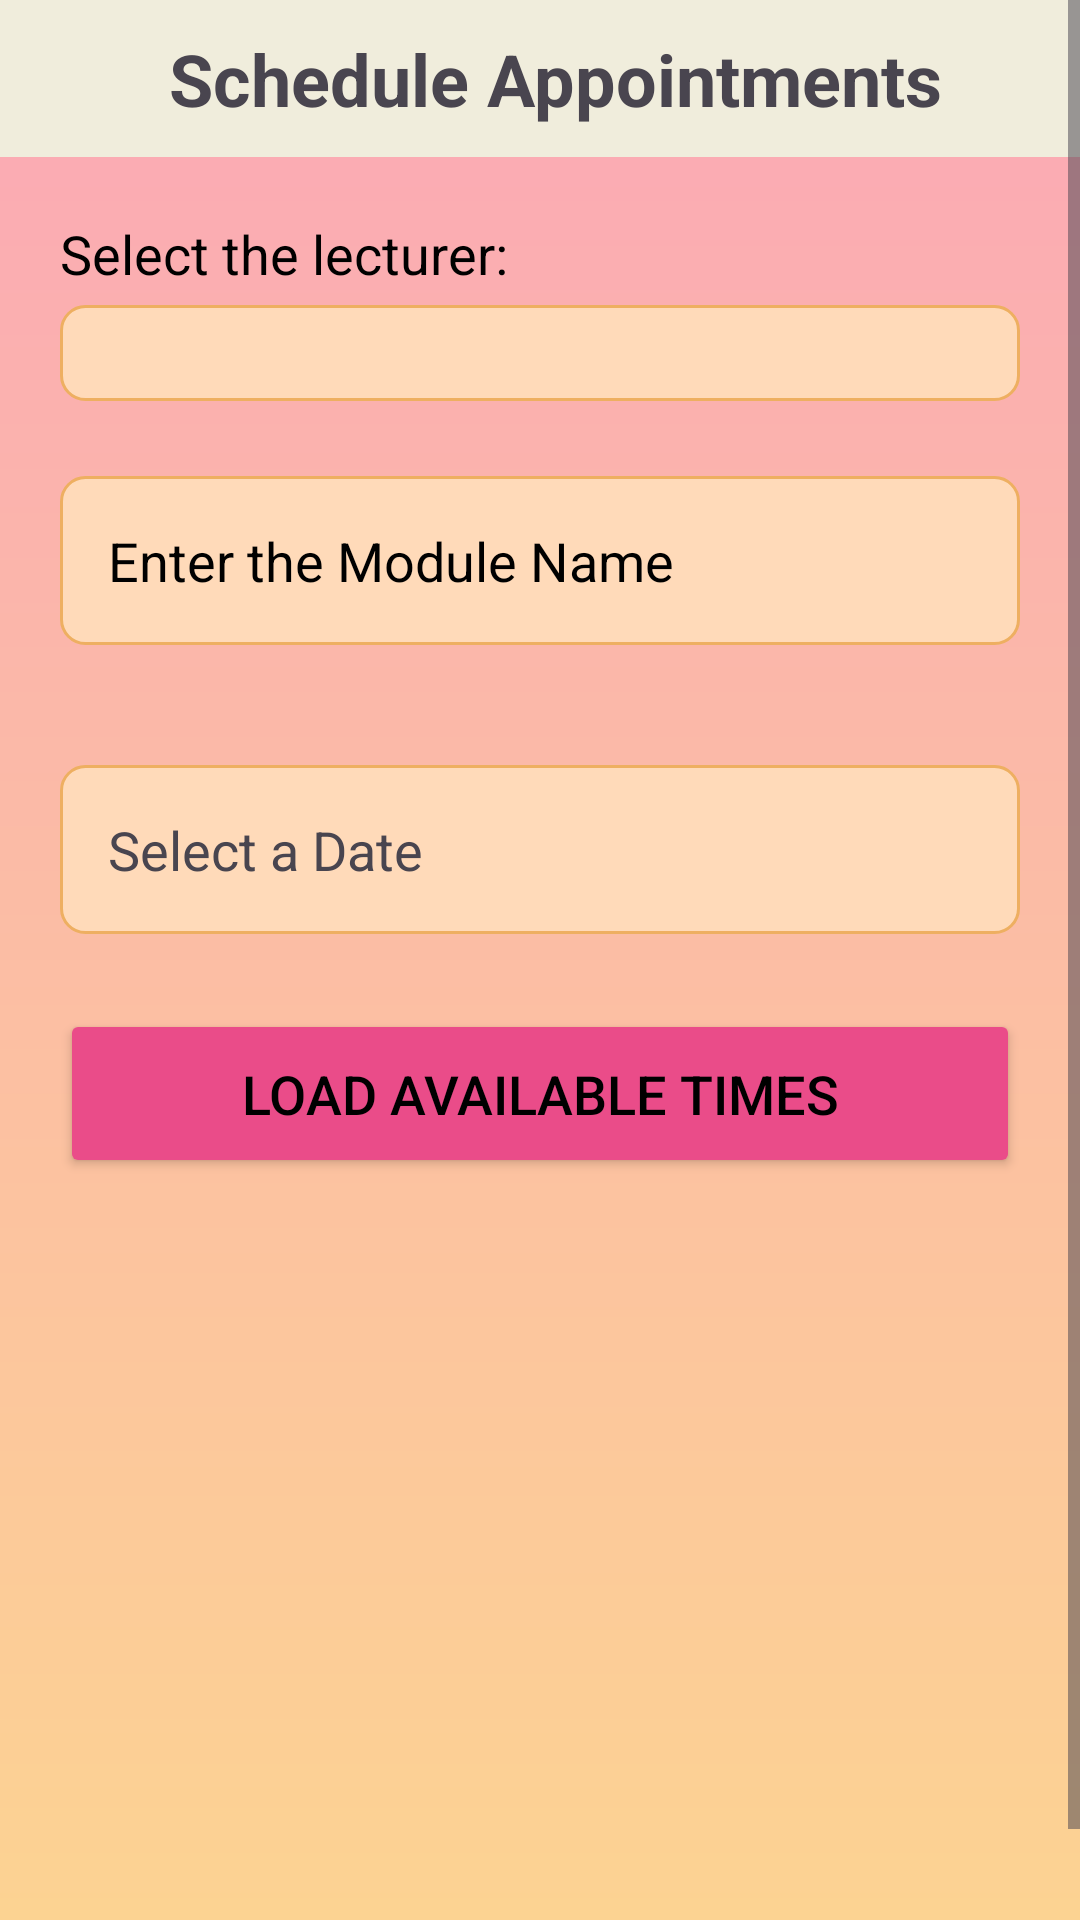

Write the Android layout XML for this screen, with the resource values it uses.
<!-- AndroidManifest.xml: application theme Theme.MeetMe -->
<!-- res/layout/activity_book_appointment.xml -->
<?xml version="1.0" encoding="utf-8"?>
<LinearLayout xmlns:android="http://schemas.android.com/apk/res/android"
    xmlns:app="http://schemas.android.com/apk/res-auto"
    xmlns:tools="http://schemas.android.com/tools"
    android:id="@+id/main"
    android:layout_width="match_parent"
    android:layout_height="match_parent"
    tools:context=".BookAppointmentActivity"
    android:background="@drawable/gradient_background_color"
    android:orientation="vertical">

    <ScrollView
        android:layout_width="match_parent"
        android:layout_height="match_parent">

        <LinearLayout
            android:layout_width="match_parent"
            android:layout_height="wrap_content"
            android:orientation="vertical">

            
            <LinearLayout
                android:layout_width="match_parent"
                android:layout_height="wrap_content"
                android:orientation="horizontal"
                android:padding="10dp"
                android:background="@color/ivory">

                <ImageButton
                    android:id="@+id/backArrow"
                    android:layout_width="wrap_content"
                    android:layout_height="wrap_content"
                    android:src="@drawable/back_arrow"
                    android:contentDescription="Home"
                    android:padding="5dp"
                    android:background="?attr/selectableItemBackgroundBorderless"/>

                <TextView
                    android:id="@+id/headerTitle"
                    android:layout_width="0dp"
                    android:layout_height="wrap_content"
                    android:layout_weight="1"
                    android:gravity="center"
                    android:text="@string/schedule_appointments"
                    android:textSize="24sp"
                    android:textStyle="bold" />
            </LinearLayout>

            <TextView
                android:layout_width="wrap_content"
                android:layout_height="wrap_content"
                android:text="@string/select_the_lecturer"
                android:textSize="18sp"
                android:textColor="@color/black"
                android:layout_marginTop="20dp"
                android:layout_marginStart="20dp"
                android:layout_marginEnd="20dp" />

            <Spinner
                android:id="@+id/lecturerSpinner"
                android:layout_width="match_parent"
                android:layout_height="wrap_content"
                android:textSize="18sp"
                android:textColorHint="@color/black"
                android:layout_marginTop="5dp"
                android:background="@drawable/edit_text_background"
                android:layout_marginStart="20dp"
                android:layout_marginEnd="20dp"
                android:layout_marginBottom="20dp"
                android:padding="16dp"/>

            <EditText
                android:id="@+id/moduleNameTv"
                android:layout_width="match_parent"
                android:layout_height="wrap_content"
                android:textSize="18sp"
                android:textColor="@color/black"
                android:layout_marginTop="5dp"
                android:layout_marginBottom="20dp"
                android:layout_marginStart="20dp"
                android:layout_marginEnd="20dp"
                android:background="@drawable/edit_text_background"
                android:padding="16dp"
                android:textColorHint="@color/black"
                android:hint="@string/enter_the_module_name" />

            <TextView
                android:id="@+id/dateTextView"
                android:layout_width="match_parent"
                android:layout_height="wrap_content"
                android:layout_margin="20dp"
                android:background="@drawable/edit_text_background"
                android:padding="16dp"
                android:text="@string/select_a_date"
                android:textColorHint="@color/black"
                android:textSize="18sp"
                app:drawableEndCompat="@drawable/calendar_icon" />

            <com.applandeo.materialcalendarview.CalendarView
                android:id="@+id/calendarView"
                android:layout_width="match_parent"
                android:layout_height="wrap_content"
                android:layout_marginStart="20dp"
                android:layout_marginEnd="20dp"
                android:layout_marginBottom="20dp"
                android:visibility="gone"
                app:headerColor="@color/orange" /> 


            <Button
                android:id="@+id/loadSlotsButton"
                android:padding="16dp"
                android:textSize="18sp"
                android:layout_width="match_parent"
                android:layout_height="wrap_content"
                android:layout_gravity="center_horizontal"
                android:layout_marginTop="5dp"
                android:layout_marginBottom="20dp"
                android:layout_marginStart="20dp"
                android:layout_marginEnd="20dp"
                android:backgroundTint="#EA4C89"
                app:cornerRadius="8dp"
                android:textColor="@color/black"
                android:text="@string/load_available_times"/>

            <LinearLayout
                android:layout_width="match_parent"
                android:layout_height="match_parent"
                android:orientation="vertical">

                <ListView
                    android:id="@+id/slotsListView"
                    android:layout_width="match_parent"
                    android:layout_height="185dp"
                    android:layout_marginTop="10dp"
                    android:textSize="18sp" />
            </LinearLayout>

            <TextView
                android:id="@+id/statusText"
                android:text=""
                android:textSize="18sp"
                android:textColor="#008000"
                android:textAlignment="center"
                android:layout_width="match_parent"
                android:layout_height="wrap_content"
                android:layout_margin="20dp"/>
        </LinearLayout>
    </ScrollView>
</LinearLayout>
<!-- resources referenced by this layout -->
<resources>
  <color name="black">#FF000000</color>
  <color name="ivory">#F0EDDC</color>
  <color name="orange">#FFA07A</color>
  <!-- drawable edit_text_background (drawable) -->
  <shape xmlns:android="http://schemas.android.com/apk/res/android"
      android:shape="rectangle">
      <solid android:color="#FFDAB9"/>
      <corners android:radius="8dp"/>
      <stroke
          android:width="1dp"
          android:color="#EEAF61"/> 
  </shape>
  <!-- drawable gradient_background_color (drawable) -->
  <?xml version="1.0" encoding="utf-8"?>
  <shape xmlns:android="http://schemas.android.com/apk/res/android">
      <gradient
          android:type="linear"
          android:startColor="#FBA8B6"
          android:endColor="#FCD392"
          android:angle="270">
  
      
      <item android:offset="0.3" android:color="#FEBFA1" />
      <item android:offset="0.6" android:color="#E5A0D7" />
      <item android:offset="0.9" android:color="#CF9BDD" />
  </gradient>
      </shape>
  <string name="enter_the_module_name">Enter the Module Name</string>
  <string name="load_available_times">Load Available Times</string>
  <string name="schedule_appointments">Schedule Appointments</string>
  <string name="select_a_date">Select a Date</string>
  <string name="select_the_lecturer">Select the lecturer:</string>
  <style name="Theme.MeetMe" parent="Base.Theme.MeetMe" />
  <style name="Base.Theme.MeetMe" parent="Theme.Material3.DayNight.NoActionBar">
          
  
      </style>
</resources>
